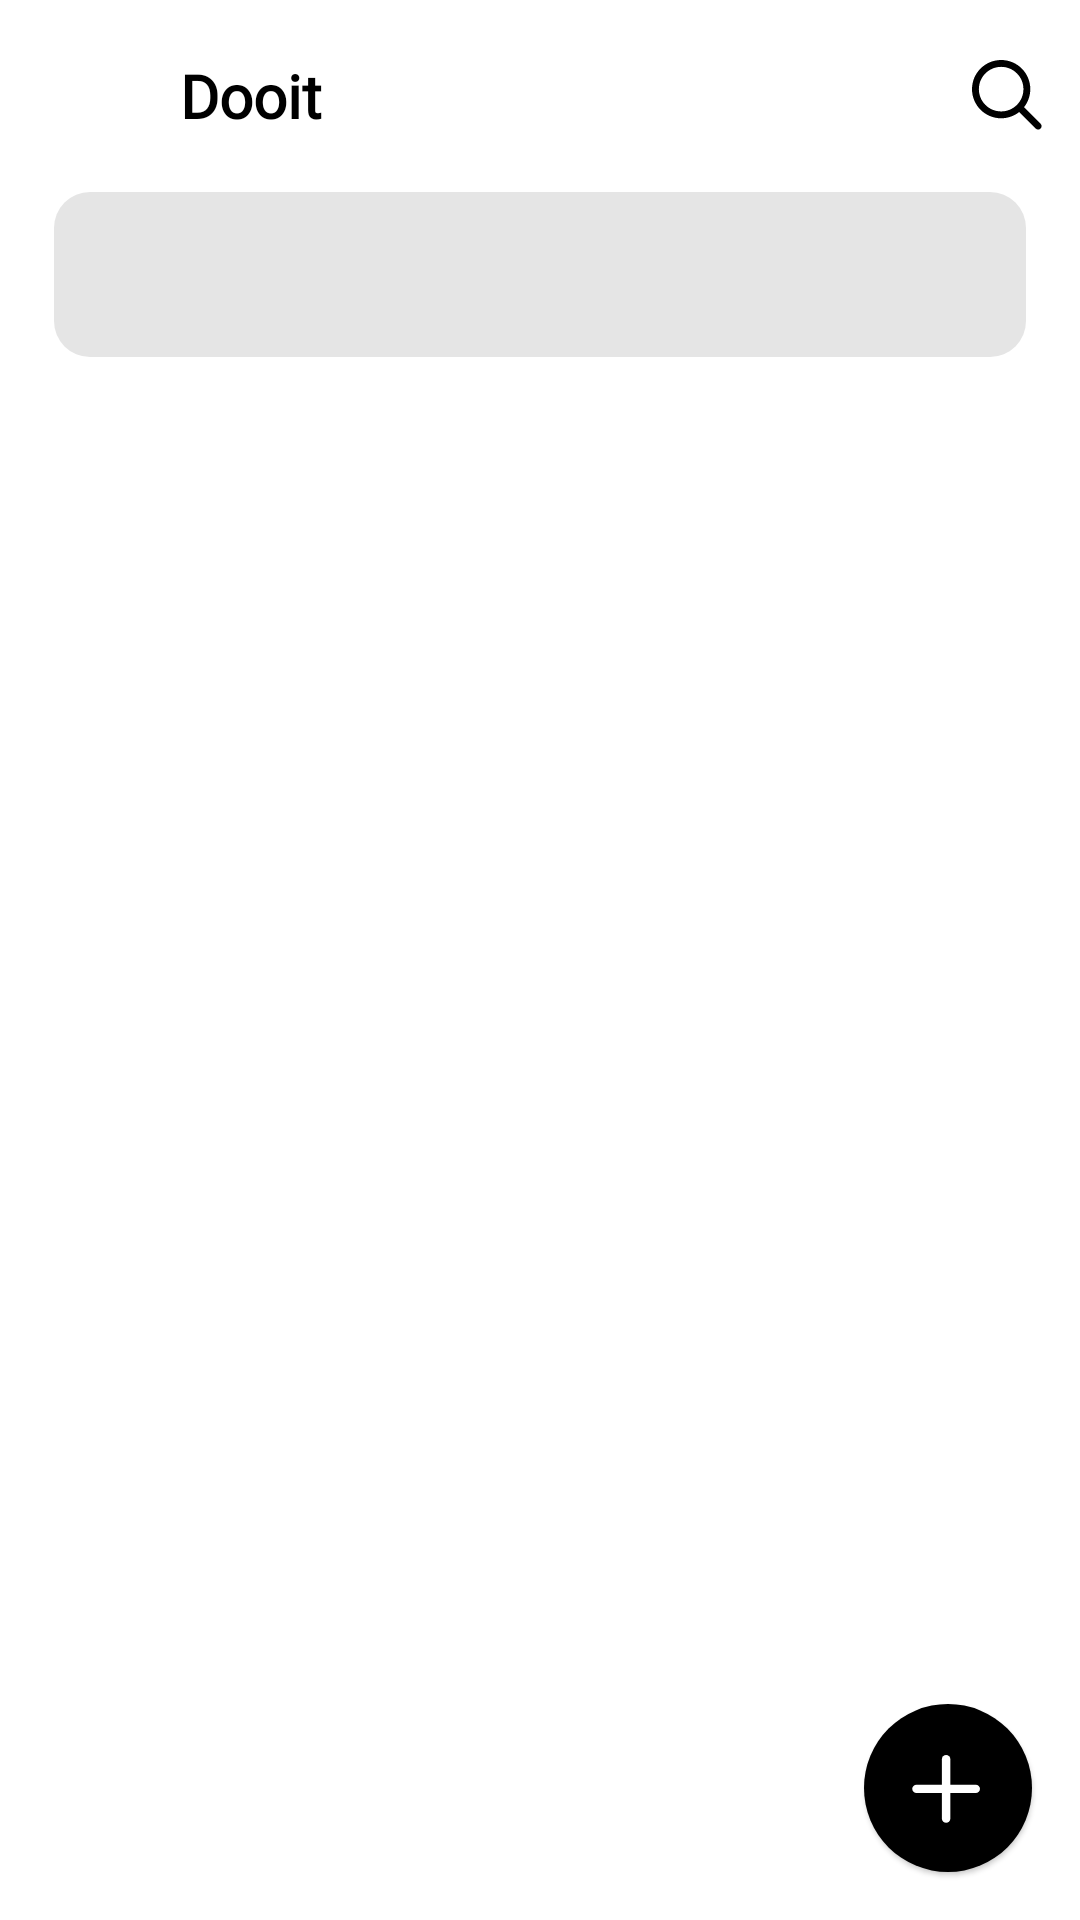

Write the Android layout XML for this screen, with the resource values it uses.
<!-- AndroidManifest.xml: application theme Theme.Dooit -->
<!-- res/layout/activity_main.xml -->
<?xml version="1.0" encoding="utf-8"?>
<androidx.constraintlayout.widget.ConstraintLayout xmlns:android="http://schemas.android.com/apk/res/android"
    xmlns:app="http://schemas.android.com/apk/res-auto"
    xmlns:tools="http://schemas.android.com/tools"
    android:layout_width="match_parent"
    android:layout_height="match_parent"
    android:background="@color/white"
    tools:context=".ui.MainActivity">

    <Toolbar
        android:id="@+id/toolbar"
        android:layout_width="match_parent"
        android:layout_height="?attr/actionBarSize"
        app:layout_constraintEnd_toEndOf="parent"
        app:layout_constraintStart_toStartOf="parent"
        app:layout_constraintTop_toTopOf="parent">

        <ImageView
            android:layout_width="36dp"
            android:layout_height="36dp"
            android:layout_marginEnd="8dp"
            android:contentDescription="@string/logo"
            android:scaleType="fitCenter"
            android:src="@drawable/logo_base_black" />

        <TextView
            android:layout_width="wrap_content"
            android:layout_height="wrap_content"
            android:fontFamily="@font/graphik_semi_bold"
            android:text="@string/app_name"
            android:textColor="@color/black"
            android:textSize="20sp"
            android:textStyle="bold" />

        <ImageButton
            android:id="@+id/ic_search"
            android:layout_width="48dp"
            android:layout_height="48dp"
            android:layout_gravity="end"
            android:background="?attr/selectableItemBackgroundBorderless"
            android:contentDescription="@string/ic_search"
            android:src="@drawable/ic_search" />

    </Toolbar>

    <com.google.android.material.tabs.TabLayout
        android:id="@+id/main_tab_layout"
        style="@style/TabLayout"
        android:layout_width="match_parent"
        android:layout_height="55dp"
        android:layout_marginStart="18dp"
        android:layout_marginEnd="18dp"
        android:background="@drawable/tab_layout_bg"
        app:layout_constraintEnd_toEndOf="parent"
        app:layout_constraintStart_toStartOf="parent"
        app:layout_constraintTop_toBottomOf="@+id/toolbar" />

    <androidx.viewpager2.widget.ViewPager2
        android:id="@+id/tab_layout_viewPager"
        android:layout_width="match_parent"
        android:layout_height="0dp"
        android:layout_marginTop="12dp"
        android:visibility="visible"
        app:layout_constraintBottom_toBottomOf="parent"
        app:layout_constraintEnd_toEndOf="@id/main_tab_layout"
        app:layout_constraintStart_toStartOf="@id/main_tab_layout"
        app:layout_constraintTop_toBottomOf="@+id/main_tab_layout" />

    <com.google.android.material.floatingactionbutton.FloatingActionButton
        android:id="@+id/btn_addTask"
        android:layout_width="wrap_content"
        android:layout_height="wrap_content"
        android:layout_margin="16dp"
        android:contentDescription="@string/todo_main"
        android:src="@drawable/ic_add"
        app:backgroundTint="@color/black"
        app:elevation="1dp"
        app:layout_constraintBottom_toBottomOf="parent"
        app:layout_constraintEnd_toEndOf="parent"
        app:shapeAppearanceOverlay="@style/CircleFloatingActionButton"
        app:tint="@color/white" />

    <androidx.fragment.app.FragmentContainerView
        android:id="@+id/welcome_page_container"
        android:layout_width="match_parent"
        android:layout_height="match_parent"
        android:elevation="10dp"
        app:layout_constraintBottom_toBottomOf="parent"
        app:layout_constraintEnd_toEndOf="parent"
        app:layout_constraintStart_toStartOf="parent"
        app:layout_constraintTop_toTopOf="parent" />

</androidx.constraintlayout.widget.ConstraintLayout>
<!-- resources referenced by this layout -->
<resources>
  <color name="black">#000</color>
  <color name="white">#FFFFFFFF</color>
  <!-- drawable ic_add (drawable) -->
  <vector xmlns:android="http://schemas.android.com/apk/res/android"
      android:width="24dp"
      android:height="24dp"
      android:viewportWidth="14"
      android:viewportHeight="14">
  
      <path
          android:fillColor="#00000000"
          android:pathData="M6.633,1.408L6.633,12.932"
          android:strokeWidth="1.64626"
          android:strokeColor="@color/black"
          android:strokeLineCap="round" />
  
      <path
          android:fillColor="#00000000"
          android:pathData="M0.871,7.17L12.394,7.17"
          android:strokeWidth="1.64626"
          android:strokeColor="@color/black"
          android:strokeLineCap="round" />
  
  </vector>
  <!-- drawable ic_search (drawable) -->
  <vector xmlns:android="http://schemas.android.com/apk/res/android"
      android:width="24dp"
      android:height="24dp"
      android:viewportWidth="21"
      android:viewportHeight="21">
  
      <path
          android:fillColor="@color/black"
          android:fillType="evenOdd"
          android:pathData="M8.502,0C3.808,0 0.002,3.806 0.002,8.5C0.002,13.194 3.808,17 8.502,17C10.488,17 12.317,16.318 13.764,15.176L18.588,20C18.978,20.39 19.611,20.39 20.002,20C20.392,19.61 20.392,18.976 20.002,18.586L15.178,13.762C16.32,12.315 17.002,10.486 17.002,8.5C17.002,3.806 13.196,0 8.502,0ZM2.002,8.5C2.002,4.91 4.912,2 8.502,2C12.092,2 15.002,4.91 15.002,8.5C15.002,10.295 14.276,11.919 13.098,13.096C11.921,14.274 10.297,15 8.502,15C4.912,15 2.002,12.09 2.002,8.5Z" />
  
  </vector>
  <!-- drawable tab_layout_bg (drawable) -->
  <?xml version="1.0" encoding="utf-8"?>
  <shape xmlns:android="http://schemas.android.com/apk/res/android">
  
      <solid android:color="@color/control_gray" />
      <corners android:radius="12dp" />
  
  </shape>
  <string name="app_name">Dooit</string>
  <string name="ic_search">ic_search</string>
  <string name="logo">logo</string>
  <string name="todo_main">todo_main</string>
  <style name="CircleFloatingActionButton" parent="Theme.Dooit">
          <item name="cornerFamily">rounded</item>
          <item name="cornerSize">50%</item>
      </style>
  <style name="TabLayout" parent="Theme.Dooit">
          <item name="tabTextAppearance">@style/MainTextAppearance</item>
          <item name="tabSelectedTextColor">@color/white</item>
          <item name="tabMode">fixed</item>
          <item name="tabGravity">fill</item>
          <item name="tabIndicator">@drawable/tab_layout_custom_indicator</item>
          <item name="tabIndicatorColor">@color/black</item>
          <item name="tabIndicatorGravity">center</item>
          <item name="tabIndicatorFullWidth">true</item>
          <item name="tabRippleColor">@android:color/transparent</item>
      </style>
  <style name="Theme.Dooit" parent="Base.Theme.Dooit">
  
          <item name="colorAccent">@color/black</item>
          <item name="android:textColorHighlight">@color/low_black</item>
          <item name="android:colorControlActivated">@color/black</item>
  
      </style>
  <color name="control_gray">#E5E5E5</color>
  <style name="MainTextAppearance" parent="@android:style/TextAppearance.Widget.TabWidget">
          <item name="android:textSize">16sp</item>
          <item name="fontFamily">@font/graphik_medium</item>
          <item name="android:textColor">?attr/colorControlNormal</item>
      </style>
  <!-- drawable tab_layout_custom_indicator (drawable) -->
  <?xml version="1.0" encoding="utf-8"?>
  <shape xmlns:android="http://schemas.android.com/apk/res/android">
  
      <solid android:color="@color/black" />
      <size android:height="55dp" android:width="327dp" />
      <corners android:radius="12dp" />
  
  </shape>
  <style name="Base.Theme.Dooit" parent="Theme.Material3.DayNight.NoActionBar">
          
          <item name="android:statusBarColor">@color/white</item>
          <item name="android:colorEdgeEffect">@color/black</item>
      </style>
  <color name="low_black">#65000000</color>
</resources>
